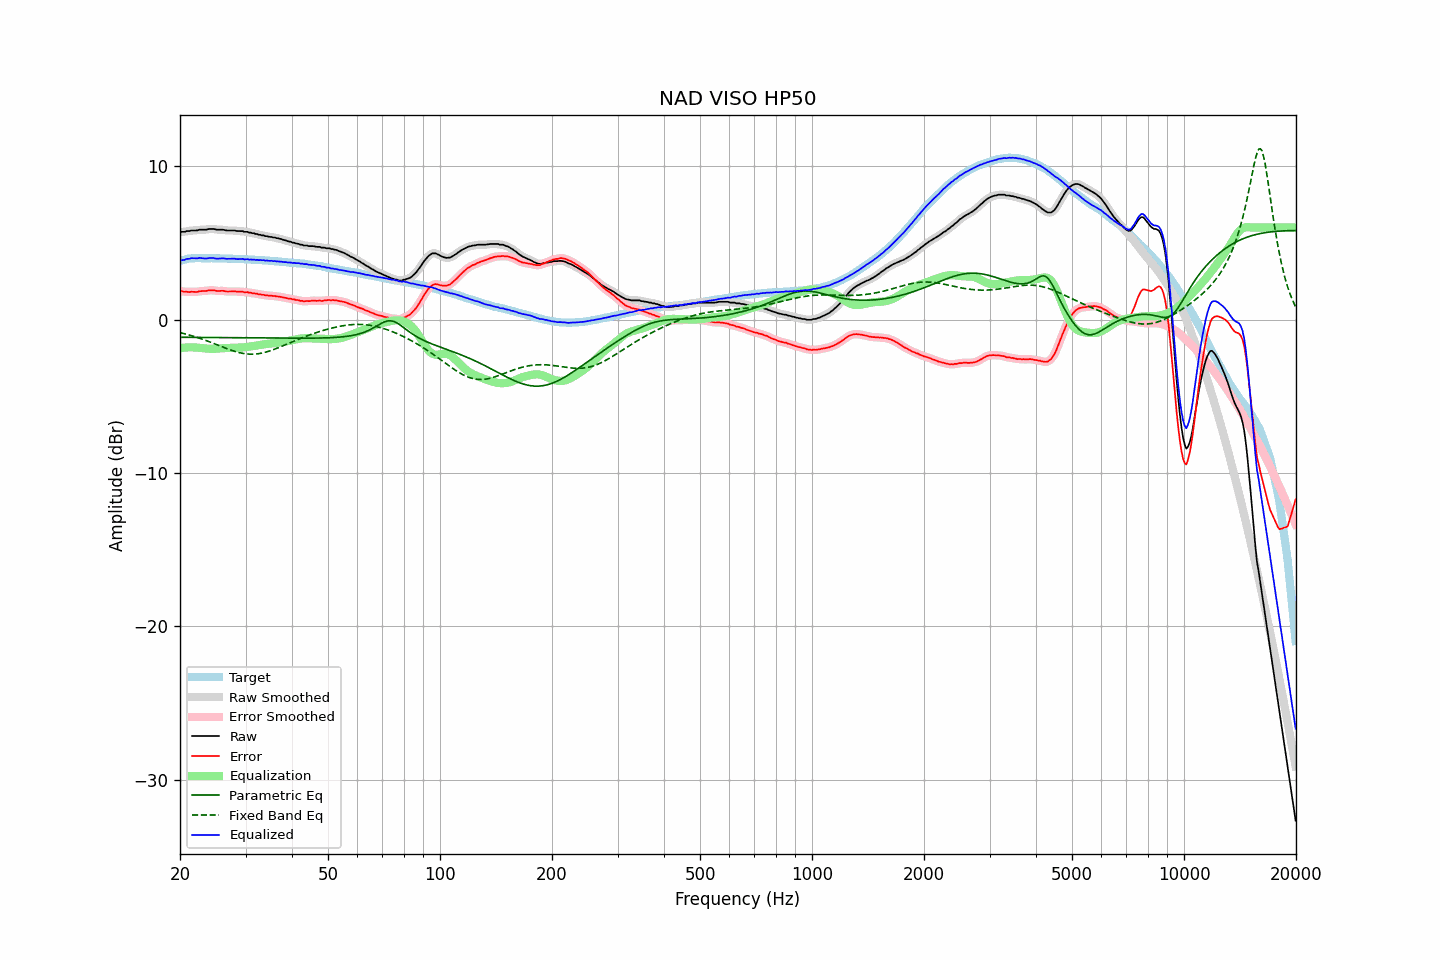

The data file committed next to this chart (first rows):
frequency, raw, error, smoothed, error_smoothed, equalization, parametric_eq, fixed_band_eq, equalized_raw, equalized_smoothed, target
20.00, 5.69, 1.86, 5.69, 1.86, -1.86, -1.15, -0.84, 3.83, 3.83, 3.83
20.20, 5.72, 1.86, 5.71, 1.85, -1.85, -1.15, -0.87, 3.88, 3.86, 3.86
20.40, 5.72, 1.83, 5.73, 1.84, -1.83, -1.15, -0.90, 3.89, 3.89, 3.89
20.61, 5.72, 1.81, 5.74, 1.82, -1.82, -1.15, -0.92, 3.90, 3.92, 3.91
20.81, 5.77, 1.83, 5.75, 1.81, -1.81, -1.15, -0.95, 3.96, 3.94, 3.94
21.02, 5.77, 1.80, 5.77, 1.81, -1.81, -1.15, -0.98, 3.96, 3.96, 3.97
21.23, 5.77, 1.79, 5.79, 1.81, -1.81, -1.15, -1.01, 3.97, 3.99, 3.98
21.44, 5.81, 1.82, 5.80, 1.81, -1.80, -1.15, -1.04, 4.01, 3.99, 3.99
21.66, 5.81, 1.81, 5.81, 1.81, -1.81, -1.15, -1.07, 4.01, 4.00, 4.00
21.87, 5.81, 1.81, 5.81, 1.81, -1.81, -1.16, -1.10, 4.00, 4.00, 4.00
22.09, 5.81, 1.80, 5.82, 1.81, -1.82, -1.16, -1.14, 3.99, 4.00, 4.01
22.31, 5.82, 1.81, 5.83, 1.82, -1.83, -1.16, -1.17, 4.00, 4.01, 4.01
22.54, 5.86, 1.85, 5.85, 1.84, -1.84, -1.16, -1.20, 4.03, 4.01, 4.01
22.76, 5.86, 1.85, 5.86, 1.86, -1.85, -1.16, -1.24, 4.02, 4.02, 4.01
22.99, 5.86, 1.86, 5.86, 1.86, -1.86, -1.16, -1.28, 4.00, 4.01, 4.00
23.22, 5.86, 1.86, 5.86, 1.86, -1.87, -1.16, -1.31, 3.99, 3.99, 4.00
23.45, 5.86, 1.87, 5.87, 1.87, -1.88, -1.16, -1.35, 3.98, 3.99, 4.00
23.69, 5.88, 1.89, 5.89, 1.89, -1.89, -1.16, -1.39, 3.99, 3.99, 4.00
23.92, 5.91, 1.92, 5.90, 1.90, -1.90, -1.16, -1.43, 4.02, 4.00, 4.00
24.16, 5.91, 1.91, 5.92, 1.91, -1.90, -1.16, -1.47, 4.01, 4.02, 4.01
24.40, 5.91, 1.91, 5.92, 1.91, -1.90, -1.16, -1.51, 4.01, 4.02, 4.00
24.65, 5.91, 1.92, 5.90, 1.90, -1.90, -1.16, -1.55, 4.01, 4.00, 3.99
24.89, 5.88, 1.89, 5.89, 1.89, -1.90, -1.16, -1.59, 3.99, 3.99, 3.99
25.14, 5.86, 1.87, 5.87, 1.88, -1.89, -1.17, -1.64, 3.97, 3.98, 3.99
25.39, 5.86, 1.87, 5.86, 1.87, -1.88, -1.17, -1.68, 3.98, 3.98, 3.99
25.65, 5.86, 1.87, 5.86, 1.87, -1.87, -1.17, -1.72, 3.99, 3.99, 3.99
25.91, 5.86, 1.88, 5.86, 1.88, -1.86, -1.17, -1.76, 4.00, 4.00, 3.98
26.16, 5.86, 1.88, 5.85, 1.87, -1.86, -1.17, -1.80, 4.00, 3.99, 3.98
26.43, 5.83, 1.85, 5.84, 1.86, -1.85, -1.17, -1.84, 3.98, 3.98, 3.98
26.69, 5.81, 1.83, 5.82, 1.84, -1.85, -1.17, -1.88, 3.96, 3.97, 3.98
26.96, 5.81, 1.83, 5.81, 1.83, -1.85, -1.17, -1.92, 3.97, 3.96, 3.98
27.23, 5.81, 1.83, 5.81, 1.83, -1.84, -1.17, -1.96, 3.97, 3.97, 3.98
27.50, 5.81, 1.84, 5.82, 1.84, -1.84, -1.17, -2.00, 3.97, 3.98, 3.98
27.77, 5.81, 1.85, 5.81, 1.84, -1.83, -1.17, -2.03, 3.98, 3.98, 3.97
28.05, 5.81, 1.85, 5.80, 1.84, -1.83, -1.18, -2.07, 3.98, 3.97, 3.96
28.33, 5.78, 1.83, 5.79, 1.83, -1.83, -1.18, -2.10, 3.95, 3.96, 3.95
28.62, 5.77, 1.82, 5.78, 1.83, -1.83, -1.18, -2.13, 3.94, 3.95, 3.95
28.90, 5.77, 1.82, 5.77, 1.83, -1.83, -1.18, -2.15, 3.95, 3.95, 3.95
29.19, 5.77, 1.83, 5.77, 1.82, -1.82, -1.18, -2.18, 3.95, 3.95, 3.94
29.48, 5.77, 1.82, 5.76, 1.81, -1.81, -1.18, -2.20, 3.96, 3.95, 3.95
29.78, 5.72, 1.78, 5.74, 1.80, -1.80, -1.18, -2.22, 3.92, 3.94, 3.94
30.08, 5.72, 1.78, 5.72, 1.79, -1.79, -1.18, -2.23, 3.93, 3.93, 3.94
30.38, 5.72, 1.80, 5.70, 1.78, -1.78, -1.18, -2.24, 3.95, 3.93, 3.93
30.68, 5.67, 1.75, 5.69, 1.77, -1.76, -1.18, -2.25, 3.91, 3.92, 3.92
30.99, 5.67, 1.76, 5.67, 1.75, -1.75, -1.19, -2.25, 3.93, 3.92, 3.91
31.30, 5.63, 1.72, 5.64, 1.73, -1.73, -1.19, -2.25, 3.90, 3.91, 3.91
31.61, 5.63, 1.72, 5.62, 1.72, -1.71, -1.19, -2.25, 3.92, 3.91, 3.91
31.93, 5.58, 1.68, 5.59, 1.69, -1.70, -1.19, -2.24, 3.89, 3.90, 3.90
32.24, 5.58, 1.69, 5.57, 1.68, -1.68, -1.19, -2.23, 3.90, 3.89, 3.89
32.57, 5.53, 1.65, 5.54, 1.66, -1.66, -1.19, -2.22, 3.87, 3.88, 3.89
32.89, 5.53, 1.65, 5.53, 1.64, -1.64, -1.19, -2.20, 3.89, 3.88, 3.88
33.22, 5.49, 1.62, 5.50, 1.62, -1.63, -1.19, -2.18, 3.87, 3.87, 3.87
33.55, 5.49, 1.62, 5.48, 1.61, -1.61, -1.19, -2.16, 3.88, 3.87, 3.87
33.89, 5.44, 1.58, 5.46, 1.59, -1.60, -1.19, -2.13, 3.85, 3.86, 3.86
34.23, 5.44, 1.59, 5.43, 1.58, -1.58, -1.19, -2.10, 3.86, 3.85, 3.86
34.57, 5.41, 1.57, 5.41, 1.57, -1.57, -1.20, -2.07, 3.84, 3.84, 3.84
34.92, 5.39, 1.56, 5.40, 1.56, -1.56, -1.20, -2.03, 3.83, 3.84, 3.83
35.27, 5.39, 1.56, 5.38, 1.55, -1.55, -1.20, -2.00, 3.84, 3.83, 3.83
35.62, 5.35, 1.53, 5.36, 1.54, -1.54, -1.20, -1.96, 3.81, 3.82, 3.82
35.97, 5.35, 1.55, 5.34, 1.53, -1.53, -1.20, -1.92, 3.82, 3.81, 3.81
... 635 more rows
